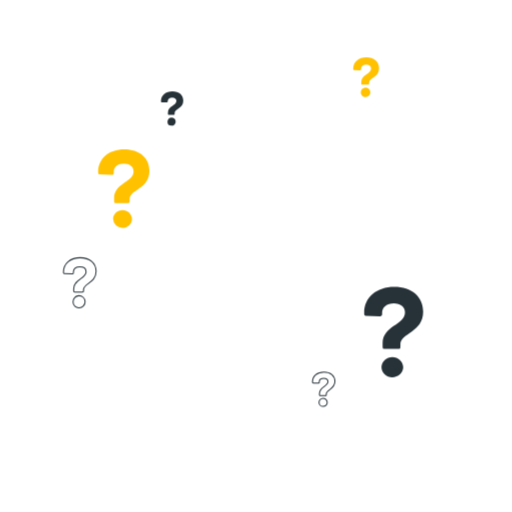
t = 0.00 s
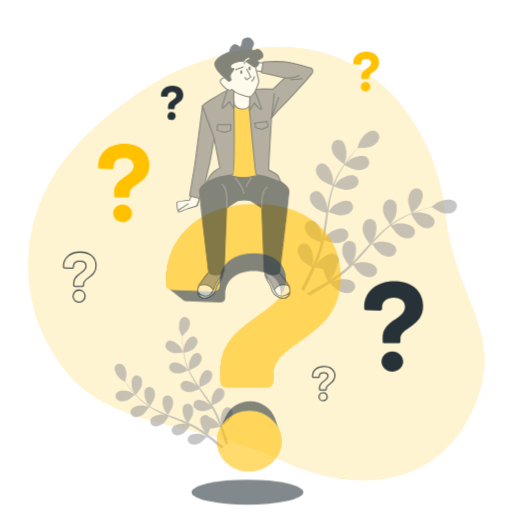
t = 0.42 s
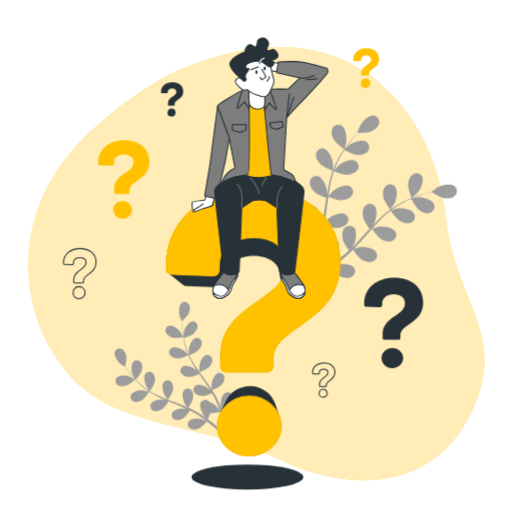
t = 0.83 s
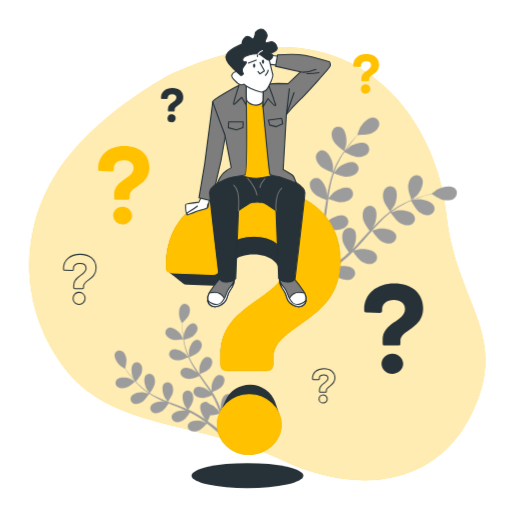
t = 1.25 s
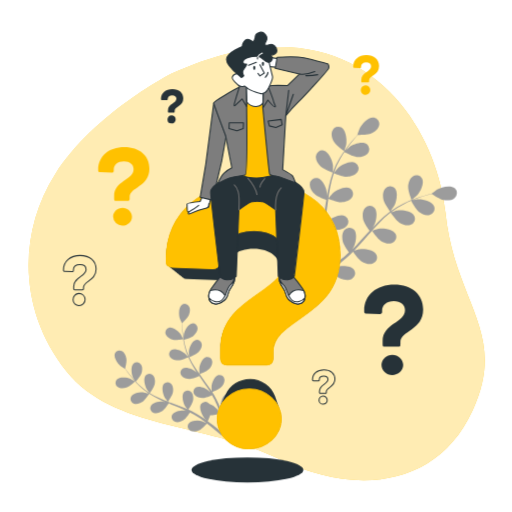
t = 1.67 s
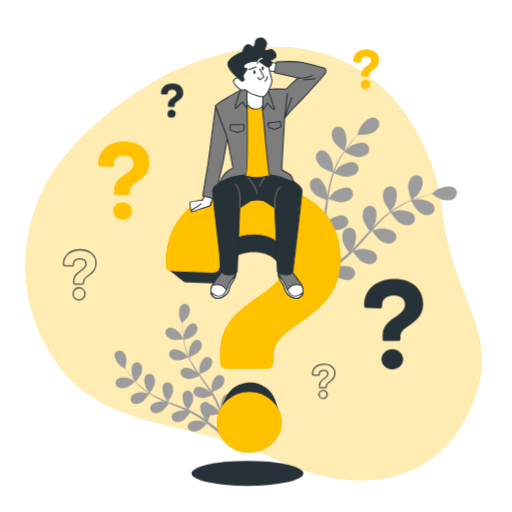
t = 2.08 s

The animated SVG that drew these frames (rendered in a browser with its animation timeline set to each time). Animation: 6 CSS @keyframes rules; one cycle of 2.50 s, repeats indefinitely.

<svg class="animated" id="freepik_stories-questions" xmlns="https://www.w3.org/2000/svg" viewBox="0 0 500 500" version="1.1" xmlns:xlink="https://www.w3.org/1999/xlink" xmlns:svgjs="https://svgjs.com/svgjs"><style>svg#freepik_stories-questions:not(.animated) .animable {opacity: 0;}svg#freepik_stories-questions.animated #freepik--background-simple--inject-20 {animation: 1s 1 forwards ease-out fadeIn,1.5s Infinite  linear shake;animation-delay: 0s,1s;}svg#freepik_stories-questions.animated #freepik--Plants--inject-20 {animation: 1s 1 forwards cubic-bezier(.36,-0.01,.5,1.38) slideUp;animation-delay: 0s;}svg#freepik_stories-questions.animated #freepik--question-marks-2--inject-20 {animation: 1.5s Infinite  linear floating;animation-delay: 0s;}svg#freepik_stories-questions.animated #freepik--question-mark-1--inject-20 {animation: 1s 1 forwards cubic-bezier(.36,-0.01,.5,1.38) slideUp,1.5s Infinite  linear floating;animation-delay: 0s,1s;}svg#freepik_stories-questions.animated #freepik--Character--inject-20 {animation: 1s 1 forwards cubic-bezier(.36,-0.01,.5,1.38) slideLeft,1.5s Infinite  linear heartbeat;animation-delay: 0s,1s;}            @keyframes fadeIn {                0% {                    opacity: 0;                }                100% {                    opacity: 1;                }            }                    @keyframes shake {                10%, 90% {                    transform: translate3d(-1px, 0, 0);                  }                  20%, 80% {                    transform: translate3d(2px, 0, 0);                  }                  30%, 50%, 70% {                    transform: translate3d(-4px, 0, 0);                  }                  40%, 60% {                    transform: translate3d(4px, 0, 0);                  }            }                    @keyframes slideUp {                0% {                    opacity: 0;                    transform: translateY(30px);                }                100% {                    opacity: 1;                    transform: inherit;                }            }                    @keyframes floating {                0% {                    opacity: 1;                    transform: translateY(0px);                }                50% {                    transform: translateY(-10px);                }                100% {                    opacity: 1;                    transform: translateY(0px);                }            }                    @keyframes slideLeft {                0% {                    opacity: 0;                    transform: translateX(-30px);                }                100% {                    opacity: 1;                    transform: translateX(0);                }            }                    @keyframes heartbeat {                0% {                    transform: scale(1);                }                10% {                    transform: scale(1.1);                }                30% {                    transform: scale(1);                }                40% {                    transform: scale(1);                }                50% {                    transform: scale(1.1);                }                60% {                    transform: scale(1);                }                100% {                    transform: scale(1);                }            }        </style><g id="freepik--background-simple--inject-20" class="animable animator-active" style="transform-origin: 250.297px 257.414px;"><path d="M167.19,71.92S91.42,110.52,53.63,170,18.83,306,64.75,362.8s133.69,49.34,207.18,85.32,154.57,28.57,189.32-47.66S443.6,295.74,434.6,207.52,346.07-9.88,167.19,71.92Z" style="fill: rgb(255, 193, 0); transform-origin: 250.297px 257.414px;" id="el5mxotcb6m0k" class="animable"></path><g id="elpn4lka74zte"><path d="M167.19,71.92S91.42,110.52,53.63,170,18.83,306,64.75,362.8s133.69,49.34,207.18,85.32,154.57,28.57,189.32-47.66S443.6,295.74,434.6,207.52,346.07-9.88,167.19,71.92Z" style="fill: rgb(255, 255, 255); opacity: 0.7; transform-origin: 250.297px 257.414px;" class="animable"></path></g></g><g id="freepik--Plants--inject-20" class="animable" style="transform-origin: 279.007px 269.967px;"><path d="M123.5,378.48c3-1,8.32-5.89,8.32-5.9s-4.28-2.49-4.57-2.61c-3.37-1.42-10.72-2.18-13.39.93A4.86,4.86,0,0,0,115,378C117.36,379.68,120.9,379.32,123.5,378.48Z" style="fill: rgb(156, 156, 156); transform-origin: 122.309px 373.961px;" id="el2ow1jcjxhb7" class="animable"></path><path d="M178.91,331.34c.07,0-2.2-4.43-2.38-4.7-2-3-7.74-7.73-11.68-6.61a4.86,4.86,0,0,0-3,6.57c1.07,2.68,4.22,4.34,6.86,5.07C171.81,332.53,178.9,331.35,178.91,331.34Z" style="fill: rgb(156, 156, 156); transform-origin: 170.18px 325.923px;" id="elcwihsibfu95" class="animable"></path><path d="M139.19,392.39c2.58-1.69,6.14-7.34,6.42-7.79a85.51,85.51,0,0,0,10.06,5.46c2,.94,4.08,1.83,6.16,2.69-1-.26-1.91-.47-2-.49-3.63-.48-10.92.73-12.67,4.43a4.85,4.85,0,0,0,3,6.58c2.72,1,6-.31,8.33-1.81s5.45-6.29,6.26-7.56l2.4,1c3.85,1.53,7.69,3,11.42,4.64,1.31.56,2.58,1.17,3.86,1.76-.9-.22-1.65-.4-1.77-.41-3.63-.48-10.91.73-12.67,4.43a4.84,4.84,0,0,0,3,6.57c2.73,1,6.05-.31,8.33-1.81s5.14-5.82,6.12-7.32c1.28.65,2.57,1.3,3.79,2,.82.49,1.65.9,2.45,1.44l2.38,1.53c1.47,1,3,2.08,4.42,3.12,1,.72,1.92,1.42,2.86,2.12-1.3-.57-3.87-1.65-4.1-1.71-3.51-1-10.9-.93-13.19,2.46a4.84,4.84,0,0,0,1.94,6.95c2.54,1.37,6,.61,8.51-.53,2.73-1.25,7-6.08,7.48-6.69,1.55,1.17,3.05,2.32,4.44,3.43,4.06,3.21,7.44,6.1,10,8.36l2-1.82c-2.68-2.26-6.26-5.2-10.57-8.46-1.57-1.19-3.27-2.44-5-3.7a53.26,53.26,0,0,0,2.44-5.69c3.07.31,8.85-1.28,9.6-1.49.65,1.83,1.26,3.62,1.81,5.31,1.58,4.83,2.79,9,3.68,12.31l2.24-2c-.93-3.09-2.13-6.86-3.62-11.11-.65-1.86-1.38-3.83-2.16-5.85.69-.39,6.25-3.63,8-6.07,1.59-2.22,3-5.49,2.14-8.26a4.86,4.86,0,0,0-6.45-3.23c-3.77,1.61-5.27,8.84-4.94,12.48,0,.22.5,2.53.82,4-.32-.83-.62-1.63-1-2.47-.66-1.68-1.37-3.33-2.12-5.11-.4-.85-.79-1.7-1.2-2.56s-.89-1.73-1.34-2.61c-1.07-2-2.26-4-3.51-6,1.47-.58,6.64-2.72,8.56-4.68s3.8-5,3.36-7.83a4.84,4.84,0,0,0-5.88-4.17c-4,1-6.55,7.94-6.77,11.59,0,.22.12,2.86.22,4.31-.76-1.18-1.51-2.36-2.31-3.53-2.32-3.37-4.78-6.71-7.21-10.05-.75-1-1.48-2.05-2.21-3.08.52-.2,6.72-2.61,8.87-4.8,1.91-2,3.8-5,3.37-7.84a4.85,4.85,0,0,0-5.89-4.17c-4,1-6.55,7.94-6.77,11.59,0,.28.18,4.07.28,5-1.62-2.27-3.21-4.54-4.69-6.84a83.63,83.63,0,0,1-5.42-9.65c.24-.09,6.72-2.58,8.92-4.83,1.91-2,3.8-5,3.37-7.83a4.84,4.84,0,0,0-5.88-4.17c-4,1-6.55,7.94-6.77,11.59,0,.24.13,3.13.23,4.5l-.22.06a61.73,61.73,0,0,1-3.62-10.53c-.51-2-.89-3.91-1.22-5.78,1.25-.34,7-1.95,9.18-3.76s4.32-4.53,4.21-7.42a4.86,4.86,0,0,0-5.4-4.79c-4.05.57-7.38,7.17-8,10.78,0,.19-.16,2.22-.23,3.7-.13-.85-.29-1.72-.4-2.54-.43-3.07-.64-5.9-.81-8.41-.08-1.43-.12-2.73-.15-3.94,1.05-1,5.27-5,6.37-7.53s1.75-6,.32-8.52a4.85,4.85,0,0,0-7-1.77c-3.34,2.38-3.25,9.77-2.14,13.26.1.3,2.13,4.84,2.19,4.79l.06-.06c0,1.16,0,2.41.08,3.78.11,2.52.25,5.37.62,8.46a86.28,86.28,0,0,0,1.66,9.9,62.56,62.56,0,0,0,3.42,10.71l.06.12c-.78-.91-3.05-3.38-3.25-3.55-2.76-2.4-9.51-5.41-13-3.29a4.84,4.84,0,0,0-1.15,7.12c1.74,2.31,5.21,3.08,7.95,3.09,3.08,0,9.16-2.75,9.65-3a85.78,85.78,0,0,0,5.38,10.11c1.16,1.89,2.39,3.77,3.65,5.63-.7-.76-1.33-1.44-1.43-1.53-2.76-2.39-9.51-5.41-13-3.29a4.84,4.84,0,0,0-1.15,7.12c1.73,2.32,5.21,3.08,7.95,3.09s8-2.24,9.38-2.85c.49.71,1,1.43,1.47,2.14,2.36,3.39,4.73,6.78,7,10.16.79,1.2,1.52,2.4,2.25,3.6-.62-.68-1.15-1.24-1.24-1.32-2.76-2.4-9.51-5.41-13-3.29a4.84,4.84,0,0,0-1.14,7.12c1.73,2.31,5.21,3.08,7.94,3.09s7.5-2,9.14-2.74c.72,1.25,1.44,2.5,2.07,3.75.42.86.88,1.66,1.24,2.55s.77,1.74,1.14,2.59c.67,1.68,1.36,3.4,2,5.05.43,1.14.82,2.24,1.21,3.34-.76-1.2-2.32-3.51-2.47-3.69a18.78,18.78,0,0,0-8-5.16,5.46,5.46,0,0,0-.76-.76,4.85,4.85,0,0,0-7.16.86c-2.26,3.42.48,10.28,2.77,13.14.13.17,1.8,1.83,2.87,2.86L199.65,409c-1.47-1-3-2-4.58-3.09l-2.41-1.48c-.8-.51-1.7-.95-2.56-1.43-2-1.08-4.09-2.08-6.21-3,.9-1.29,4-5.92,4.55-8.62s.42-6.24-1.51-8.39a4.85,4.85,0,0,0-7.21-.23c-2.75,3-1.08,10.23.74,13.4.12.2,1.68,2.32,2.57,3.47-1.28-.56-2.56-1.13-3.87-1.66-3.8-1.53-7.69-3-11.56-4.41-1.19-.44-2.37-.9-3.55-1.35.33-.45,4.17-5.88,4.75-8.9.52-2.68.43-6.24-1.51-8.39a4.85,4.85,0,0,0-7.21-.23c-2.75,3-1.08,10.23.75,13.4.13.24,2.39,3.29,3,4-2.6-1-5.18-2-7.69-3.11a83.48,83.48,0,0,1-9.84-5.06c.15-.21,4.19-5.86,4.78-8.95.51-2.68.42-6.24-1.51-8.39a4.85,4.85,0,0,0-7.21-.23c-2.75,3-1.08,10.23.74,13.4.12.21,1.84,2.54,2.69,3.63l-.16.17a62.28,62.28,0,0,1-8.82-6.79c-1.53-1.37-2.91-2.76-4.22-4.15.86-1,4.74-5.47,5.59-8.2s1.1-6.16-.58-8.5a4.86,4.86,0,0,0-7.15-1c-3.06,2.72-2.19,10.06-.73,13.41.08.18,1.1,1.94,1.86,3.21-.58-.63-1.19-1.27-1.74-1.89-2-2.32-3.79-4.57-5.31-6.58-.86-1.15-1.61-2.2-2.31-3.19.35-1.4,1.67-7.05,1.17-9.8s-1.86-6-4.44-7.28a4.84,4.84,0,0,0-6.8,2.38c-1.47,3.82,2.68,9.93,5.52,12.23.25.2,4.45,2.86,4.47,2.79a.64.64,0,0,0,0-.09c.65,1,1.36,2,2.15,3.12,1.48,2,3.18,4.34,5.19,6.71a87.5,87.5,0,0,0,6.85,7.35,63.65,63.65,0,0,0,8.75,7l.12.07c-1.15-.33-4.41-1.14-4.67-1.17-3.63-.48-10.91.73-12.67,4.43a4.85,4.85,0,0,0,3,6.58C133.59,395.17,136.91,393.9,139.19,392.39Z" style="fill: rgb(156, 156, 156); transform-origin: 169.542px 360.992px;" id="elgkpmofia66c" class="animable"></path><path d="M326.28,138.71c2.14,3.58,9.85,8.83,9.86,8.83s1.92-6.13,2-6.54c.82-4.67-.34-14.19-5-16.67a6.29,6.29,0,0,0-8.69,3.48C323,131.29,324.46,135.67,326.28,138.71Z" style="fill: rgb(156, 156, 156); transform-origin: 331.121px 135.61px;" id="el239lg0icwvh" class="animable"></path><path d="M401.89,195.25c0,.09,5-4.06,5.27-4.36,3.27-3.45,7.55-12,5-16.69a6.29,6.29,0,0,0-9.17-1.89c-3.09,2.13-4.28,6.59-4.45,10.13C398.35,186.6,401.89,195.24,401.89,195.25Z" style="fill: rgb(156, 156, 156); transform-origin: 405.734px 183.165px;" id="ellhq95rg6ecm" class="animable"></path><path d="M313.19,162.58c2.89,2.77,11.07,5.65,11.72,5.87a111.48,111.48,0,0,0-4,14.31c-.61,2.82-1.14,5.69-1.63,8.57,0-1.35,0-2.56,0-2.73-.44-4.72-4.07-13.6-9.26-14.75a6.29,6.29,0,0,0-7.47,5.65c-.44,3.73,2.14,7.57,4.7,10s9.52,5.09,11.36,5.75c-.18,1.1-.37,2.21-.54,3.31-.83,5.31-1.63,10.61-2.58,15.79-.33,1.82-.73,3.61-1.12,5.4,0-1.2,0-2.21,0-2.36-.44-4.73-4.07-13.6-9.26-14.76a6.29,6.29,0,0,0-7.46,5.66c-.44,3.72,2.13,7.56,4.69,10s8.85,4.82,11,5.62c-.45,1.82-.9,3.64-1.42,5.38-.39,1.18-.67,2.34-1.12,3.51l-1.26,3.45c-.87,2.16-1.76,4.4-2.67,6.5-.62,1.45-1.24,2.83-1.86,4.22.35-1.81,1-5.37,1-5.67.28-4.74-2-14.06-6.92-16a6.29,6.29,0,0,0-8.24,4.46c-1,3.61,1,7.8,3.12,10.61,2.38,3.1,9.71,7.06,10.63,7.55-1,2.29-2.06,4.52-3.06,6.6-2.9,6.07-5.58,11.17-7.7,15.08l2.89,2.06c2.1-4,4.78-9.41,7.66-15.81,1.06-2.33,2.15-4.84,3.24-7.43a66.24,66.24,0,0,0,7.9,1.45c.5,4,4.17,10.84,4.65,11.72-2.13,1.35-4.21,2.64-6.2,3.82-5.65,3.4-10.62,6.14-14.51,8.21l3.15,2.25c3.65-2.06,8.07-4.66,13-7.77,2.17-1.36,4.46-2.86,6.79-4.42.69.76,6.39,6.86,10,8.38,3.27,1.37,7.81,2.22,11.06.33a6.28,6.28,0,0,0,2.23-9.09c-3.12-4.31-12.7-4.12-17.22-2.65-.26.09-3.05,1.35-4.79,2.18.95-.64,1.88-1.26,2.85-1.93,1.93-1.32,3.82-2.69,5.85-4.15l2.9-2.25c1-.74,1.93-1.63,2.91-2.45,2.23-1.94,4.4-4,6.53-6.16,1.16,1.68,5.36,7.61,8.39,9.47s7.39,3.38,10.88,2a6.29,6.29,0,0,0,3.59-8.65c-2.43-4.73-11.94-6-16.62-5.23-.29.05-3.59,1-5.39,1.52,1.27-1.29,2.55-2.58,3.79-3.94,3.6-3.9,7.12-8,10.64-12,1.08-1.24,2.18-2.46,3.26-3.68.41.6,5.24,7.75,8.64,9.84,3,1.85,7.39,3.38,10.89,2a6.29,6.29,0,0,0,3.58-8.65c-2.43-4.73-11.94-6-16.62-5.23-.35.05-5.1,1.4-6.29,1.8,2.4-2.7,4.81-5.37,7.3-7.91a111,111,0,0,1,10.65-9.64c.19.28,5.2,7.77,8.68,9.91,3,1.85,7.39,3.37,10.89,2a6.29,6.29,0,0,0,3.58-8.65c-2.43-4.73-11.94-6-16.62-5.22-.31,0-3.92,1.07-5.63,1.59l-.14-.27a81.39,81.39,0,0,1,12.29-7.61c2.36-1.22,4.68-2.25,7-3.21.79,1.49,4.48,8.26,7.4,10.53s7,4.17,10.6,3.19a6.29,6.29,0,0,0,4.51-8.2c-1.9-5-11.2-7.28-15.94-7-.26,0-2.87.45-4.76.78,1-.41,2.1-.86,3.1-1.24,3.76-1.43,7.28-2.51,10.42-3.44,1.78-.52,3.41-1,4.93-1.34,1.54,1.06,7.79,5.25,11.37,5.9s8.11.49,10.87-2.05a6.29,6.29,0,0,0,.22-9.36c-4-3.53-13.29-1.29-17.38,1.11-.36.21-5.51,4.1-5.43,4.16l.09.06c-1.47.34-3.05.73-4.77,1.18-3.15.87-6.72,1.88-10.52,3.23a113.05,113.05,0,0,0-12.06,5,82.81,82.81,0,0,0-12.57,7.4l-.13.11c.92-1.25,3.4-4.83,3.56-5.13,2.24-4.19,4.11-13.59.42-17.42a6.31,6.31,0,0,0-9.35.6c-2.42,2.87-2.39,7.49-1.61,10.95.88,3.9,6.11,10.81,6.53,11.36a111.52,111.52,0,0,0-11.24,9.72c-2.07,2-4.08,4.12-6.08,6.25.77-1.11,1.44-2.11,1.52-2.26,2.24-4.18,4.11-13.59.42-17.41a6.28,6.28,0,0,0-9.34.6c-2.43,2.86-2.4,7.48-1.62,10.94s5.14,9.5,6.31,11.06l-2.28,2.47c-3.62,4-7.21,7.95-10.86,11.74-1.28,1.34-2.6,2.61-3.91,3.89.68-1,1.25-1.82,1.32-2,2.24-4.18,4.11-13.59.42-17.41a6.3,6.3,0,0,0-9.35.59c-2.42,2.87-2.39,7.49-1.61,10.95s4.71,8.91,6.1,10.78c-1.38,1.26-2.76,2.53-4.16,3.7-1,.77-1.85,1.58-2.87,2.31l-2.95,2.18c-1.92,1.33-3.9,2.7-5.81,3.95-1.33.87-2.6,1.68-3.89,2.5,1.3-1.32,3.78-3.95,4-4.19a24.48,24.48,0,0,0,4.24-11.58,7.55,7.55,0,0,0,.74-1.18,6.3,6.3,0,0,0-3.16-8.82c-5-1.87-12.87,3.57-15.82,7.29-.18.22-1.8,2.81-2.8,4.46.44-1.06.88-2.08,1.32-3.18.88-2.16,1.7-4.34,2.58-6.69.39-1.15.79-2.31,1.18-3.48s.71-2.42,1.08-3.64c.79-2.86,1.45-5.78,2.05-8.75,1.89.77,8.66,3.4,12.22,3.28s8-1.26,10.19-4.33a6.29,6.29,0,0,0-1.79-9.19c-4.63-2.61-13.26,1.58-16.74,4.8-.22.21-2.46,2.8-3.66,4.25.34-1.78.7-3.56,1-5.38.84-5.25,1.53-10.58,2.25-15.9.21-1.63.45-3.25.68-4.87.67.28,8.65,3.58,12.64,3.44,3.54-.12,8-1.26,10.18-4.33a6.29,6.29,0,0,0-1.78-9.19c-4.64-2.6-13.27,1.58-16.75,4.81-.26.24-3.48,4-4.25,5,.51-3.57,1-7.13,1.72-10.62A112,112,0,0,1,326,169.14c.31.13,8.62,3.62,12.71,3.48,3.54-.13,8-1.26,10.18-4.33a6.3,6.3,0,0,0-1.78-9.2c-4.64-2.6-13.26,1.58-16.75,4.81-.23.21-2.68,3.06-3.82,4.44l-.26-.15a80.67,80.67,0,0,1,6-13.12c1.3-2.32,2.66-4.47,4-6.53,1.48.81,8.29,4.42,12,4.71,3.54.26,8.11-.38,10.6-3.19a6.29,6.29,0,0,0-.77-9.33c-4.32-3.1-13.35.11-17.17,2.94-.2.15-2.14,1.94-3.53,3.27.63-.92,1.27-1.88,1.9-2.75,2.34-3.26,4.69-6.11,6.78-8.62,1.21-1.41,2.33-2.67,3.38-3.83,1.87,0,9.4.08,12.74-1.35s7-4.07,7.94-7.71a6.29,6.29,0,0,0-5-7.93c-5.26-.76-11.8,6.26-13.89,10.52-.18.37-2.33,6.46-2.24,6.46h.12c-1,1.1-2.15,2.29-3.33,3.62-2.15,2.46-4.57,5.27-7,8.49a112.39,112.39,0,0,0-7.33,10.79,82.25,82.25,0,0,0-6.39,13.11l-.06.17c.09-1.56.17-5.91.14-6.25-.44-4.73-4.07-13.6-9.26-14.75a6.29,6.29,0,0,0-7.46,5.65C308.06,156.29,310.63,160.13,313.19,162.58Z" style="fill: rgb(156, 156, 156); transform-origin: 368.377px 195.282px;" id="elyo1i68y28h" class="animable"></path></g><g id="freepik--question-marks-2--inject-20" class="animable" style="transform-origin: 237.635px 226.511px;"><path d="M373.67,338.61v-3.35c0-17.25,21.84-18,21.84-30.28,0-5.33-4.34-8.81-10.8-8.81-7.07,0-11.54,3.85-11.54,9.31v1.37c0,1.36-.74,2-2.11,2l-13.27-.5c-1.24,0-2.11-.62-2.11-1.48v-1.37c0-15,11.91-25.31,29.41-25.31,17.12,0,28.16,9.68,28.16,24.19,0,20.6-22.21,20.73-22.21,32v2.23a1.9,1.9,0,0,1-2.11,2.11H375.78A1.9,1.9,0,0,1,373.67,338.61Zm-1.12,20c0-5.46,4.84-9.93,10.67-9.93,5.59,0,10.55,4.47,10.55,9.93s-5,9.93-10.67,9.93S372.55,364.05,372.55,358.59Z" style="fill: rgb(38, 50, 56); transform-origin: 384.465px 324.365px;" id="ellaz1i2iqgmh" class="animable"></path><path d="M111.47,196.51V193.6c0-15,19-15.63,19-26.3,0-4.64-3.77-7.65-9.37-7.65-6.15,0-10,3.34-10,8.08v1.19c0,1.18-.64,1.72-1.83,1.72l-11.53-.43c-1.08,0-1.83-.54-1.83-1.29v-1.19c0-13,10.34-22,25.54-22,14.87,0,24.47,8.41,24.47,21,0,17.89-19.3,18-19.3,27.81v1.94a1.65,1.65,0,0,1-1.83,1.83H113.3A1.65,1.65,0,0,1,111.47,196.51Zm-1,17.35c0-4.74,4.2-8.62,9.26-8.62,4.85,0,9.17,3.88,9.17,8.62s-4.32,8.62-9.27,8.62A8.91,8.91,0,0,1,110.5,213.86Z" style="fill: rgb(255, 193, 0); transform-origin: 120.915px 184.106px;" id="elbav0yk98ljh" class="animable"></path><path d="M352.83,81.76V80.29c0-7.57,9.58-7.9,9.58-13.29,0-2.34-1.91-3.87-4.74-3.87-3.1,0-5.06,1.69-5.06,4.09v.6c0,.6-.33.87-.93.87l-5.82-.22c-.55,0-.93-.27-.93-.65v-.6c0-6.59,5.23-11.11,12.91-11.11,7.51,0,12.36,4.25,12.36,10.62,0,9-9.75,9.09-9.75,14v1a.83.83,0,0,1-.93.92h-5.77A.82.82,0,0,1,352.83,81.76Zm-.49,8.77A4.67,4.67,0,1,1,357,94.88,4.5,4.5,0,0,1,352.34,90.53Z" style="fill: rgb(255, 193, 0); transform-origin: 357.565px 75.4965px;" id="eluhrhuubtgma" class="animable"></path><path d="M72,284v-1.85c0-9.54,12.08-9.95,12.08-16.75,0-2.95-2.4-4.87-6-4.87-3.91,0-6.38,2.13-6.38,5.15v.75c0,.76-.41,1.1-1.17,1.1l-7.34-.27c-.69,0-1.17-.35-1.17-.83v-.75c0-8.3,6.59-14,16.27-14,9.47,0,15.57,5.35,15.57,13.38,0,11.39-12.28,11.46-12.28,17.71V284a1.05,1.05,0,0,1-1.17,1.17H73.15A1.05,1.05,0,0,1,72,284Zm-.62,11.05a5.88,5.88,0,1,1,5.84,5.49A5.68,5.68,0,0,1,71.36,295.05Z" style="fill: none; stroke: rgb(38, 50, 56); stroke-miterlimit: 10; transform-origin: 77.94px 276.111px;" id="el90drbcq7wcf" class="animable"></path><path d="M164,111.38v-1.27c0-6.56,8.31-6.85,8.31-11.52,0-2-1.65-3.35-4.11-3.35-2.69,0-4.39,1.46-4.39,3.54v.52c0,.52-.28.75-.8.75l-5-.19c-.47,0-.8-.23-.8-.56v-.52c0-5.71,4.53-9.63,11.18-9.63S179,92.83,179,98.35c0,7.84-8.45,7.89-8.45,12.18v.85a.72.72,0,0,1-.8.8h-5A.72.72,0,0,1,164,111.38Zm-.42,7.6a4,4,0,1,1,4,3.78A3.9,3.9,0,0,1,163.55,119Z" style="fill: rgb(38, 50, 56); transform-origin: 168.105px 105.956px;" id="el36qkmkxw9v5" class="animable"></path><path d="M312,385.53v-1.27c0-6.56,8.31-6.84,8.31-11.52,0-2-1.65-3.35-4.11-3.35-2.69,0-4.39,1.46-4.39,3.54v.52c0,.52-.28.76-.8.76l-5-.19c-.47,0-.8-.24-.8-.57v-.52c0-5.71,4.53-9.63,11.18-9.63s10.72,3.68,10.72,9.21c0,7.83-8.45,7.88-8.45,12.17v.85a.73.73,0,0,1-.8.81h-5A.73.73,0,0,1,312,385.53Zm-.42,7.6a4,4,0,1,1,4,3.78A3.9,3.9,0,0,1,311.59,393.13Z" style="fill: none; stroke: rgb(38, 50, 56); stroke-miterlimit: 10; transform-origin: 316.16px 380.106px;" id="eljsgxlwmlu6" class="animable"></path></g><g id="freepik--question-mark-1--inject-20" class="animable" style="transform-origin: 247.235px 333.385px;"><path d="M272.85,408.29c-.07-.21-.14-.42-.22-.63s-.14-.43-.22-.64-.14-.42-.22-.63-.14-.43-.22-.64-.14-.42-.22-.63-.14-.43-.22-.64l-.22-.63c-.07-.22-.15-.43-.22-.64l-.22-.63c-.07-.22-.15-.43-.22-.64l-.22-.63c-.07-.22-.15-.43-.22-.64L270,400c-.07-.22-.15-.43-.22-.64l-.23-.63c-.07-.22-.14-.43-.22-.64s-.14-.42-.22-.63-.14-.43-.22-.64-.14-.42-.22-.63c-3.26-9.92-13.34-17.2-24.43-17.2-10.75,0-20.1,6.26-24,15.08-.1.2-.19.41-.28.61l-.27.62c-.1.2-.19.4-.28.61s-.19.41-.28.61l-.27.61c-.1.21-.19.41-.28.62s-.19.4-.28.61-.19.4-.28.61l-.27.61c-.1.2-.19.41-.28.61s-.19.41-.28.61l-.27.62c-.1.2-.19.4-.28.61s-.19.41-.28.61l-.27.61c-.1.21-.19.41-.28.62s-.19.4-.28.61l-.27.61c-.1.2-.19.41-.28.61s-.19.41-.28.62A27.21,27.21,0,0,0,212.12,418c0,16.1,13.9,29.26,31.09,29.26,16.82,0,31.45-13.16,31.45-29.26a26.42,26.42,0,0,0-1.59-9C273,408.71,272.93,408.5,272.85,408.29Z" style="fill: rgb(38, 50, 56); transform-origin: 243.39px 413.125px;" id="el1bd7yb99cl4" class="animable"></path><path d="M249.06,186.8c-51.57,0-86.68,30.35-86.68,74.61v4a3.84,3.84,0,0,0,1.9,3.26,4.91,4.91,0,0,0,.7.56,4.38,4.38,0,0,0,.71.56,4.38,4.38,0,0,0,.71.56,4,4,0,0,0,.71.56,4.3,4.3,0,0,0,.7.56,4.43,4.43,0,0,0,.71.57,5,5,0,0,0,.71.56,4.5,4.5,0,0,0,.71.56,4.41,4.41,0,0,0,.7.56,4.65,4.65,0,0,0,.77.6,5.63,5.63,0,0,0,.65.51,5,5,0,0,0,.71.56,4.91,4.91,0,0,0,.7.56,5,5,0,0,0,.71.56,4.5,4.5,0,0,0,.71.56,4.41,4.41,0,0,0,.7.56,4.5,4.5,0,0,0,.71.56,4.41,4.41,0,0,0,.7.56,5,5,0,0,0,.71.56,4.41,4.41,0,0,0,.7.56,5.89,5.89,0,0,0,4.2,1.46l32.16,1.2c3.31,0,5.11-1.5,5.11-4.81v-3.3c0-13.23,10.82-22.54,28-22.54,15.63,0,26.15,8.41,26.15,21.34a23.1,23.1,0,0,1-.42,4.39c-16.14,21.16-58.15,30.49-58.15,71.56v9.88c0,4,2.19,6.21,6.22,6.21H260.4c4,0,6.22-2.19,6.22-6.21v-6.59c0-33.28,65.47-33.65,65.47-94.36C332.09,215.32,299.53,186.8,249.06,186.8Z" style="fill: rgb(38, 50, 56); transform-origin: 247.235px 276.03px;" id="elk7i6f7uc1pi" class="animable"></path><path d="M215.41,359.07v-9.88c0-50.84,64.37-53,64.37-89.24,0-15.73-12.8-26-31.82-26-20.85,0-34,11.34-34,27.43v4c0,4-2.2,5.86-6.22,5.86l-39.14-1.47c-3.65,0-6.21-1.83-6.21-4.39v-4c0-44.26,35.11-74.61,86.68-74.61,50.47,0,83,28.52,83,71.32,0,60.71-65.47,61.08-65.47,94.36v6.59c0,4-2.2,6.21-6.22,6.21H221.63C217.6,365.28,215.41,363.09,215.41,359.07ZM212.12,418c0-16.09,14.26-29.26,31.45-29.26,16.46,0,31.09,13.17,31.09,29.26S260,447.21,243.21,447.21C226,447.21,212.12,434.05,212.12,418Z" style="fill: rgb(255, 193, 0); stroke: rgb(255, 193, 0); stroke-miterlimit: 10; transform-origin: 247.23px 316.99px;" id="elfri0bo4erbd" class="animable"></path><ellipse cx="241.61" cy="467.79" rx="54.61" ry="12.21" style="fill: rgb(38, 50, 56); transform-origin: 241.61px 467.79px;" id="elunwd8a5azkm" class="animable"></ellipse></g><g id="freepik--Character--inject-20" class="animable" style="transform-origin: 251.911px 164.11px;"><path d="M199.87,190.85l-2.09,4.56s-12.14,1.31-12.14,2.22.13,7.18.79,7.44a2.15,2.15,0,0,0,1.56,0l17.88-4.57,1.7-8.09Z" style="fill: rgb(255, 255, 255); stroke: rgb(38, 50, 56); stroke-linecap: round; stroke-linejoin: round; transform-origin: 196.605px 198.033px;" id="elkt7kdxl9r8" class="animable"></path><path d="M196.47,199a43.45,43.45,0,0,1-7.15,4.76c-2.89,1.3-3,3.27-2.08,3.27s9.08-3.42,9.08-3.42,7.41-1.94,8.48-2.53,1.19-3.87,1.19-3.87" style="fill: rgb(255, 255, 255); stroke: rgb(38, 50, 56); stroke-linecap: round; stroke-linejoin: round; transform-origin: 196.359px 202.12px;" id="el83yb1knrmp9" class="animable"></path><polygon points="210.55 103.23 203.09 160.41 197.9 191.37 209.42 194.09 218.01 157.47 222.08 134.42 210.55 103.23" style="fill: rgb(125, 125, 125); stroke: rgb(38, 50, 56); stroke-linecap: round; stroke-linejoin: round; transform-origin: 209.99px 148.66px;" id="elwb1bb0goqoq" class="animable"></polygon><polygon points="270.75 61.83 266.2 61.11 256.88 57.58 256.54 68.65 270.99 69.98 270.75 61.83" style="fill: rgb(255, 255, 255); stroke: rgb(38, 50, 56); stroke-linecap: round; stroke-linejoin: round; transform-origin: 263.765px 63.78px;" id="eltd52v2mod4p" class="animable"></polygon><path d="M217.56,264.6A140.28,140.28,0,0,0,208.07,277c-3.85,5.88-2.49,12.2,2.26,13.79s10.84-2.72,12.43-6.11,1.13-5.19,3.61-8.58,4.52-6.78,3.62-11.3S220,261.44,217.56,264.6Z" style="fill: rgb(125, 125, 125); stroke: rgb(38, 50, 56); stroke-linecap: round; stroke-linejoin: round; transform-origin: 218.02px 276.47px;" id="ellcanytywii" class="animable"></path><path d="M222.3,285.53c-.32-.68-.69-1.4-1.13-2.17-3.63-6.39-10-5.88-14-4.69-2.63,5.37-1.13,10.71,3.18,12.15S220.22,288.74,222.3,285.53Z" style="fill: rgb(255, 255, 255); stroke: rgb(38, 50, 56); stroke-linecap: round; stroke-linejoin: round; transform-origin: 214.084px 284.544px;" id="elmy687vjdoqk" class="animable"></path><path d="M221.17,283.36c-1.35,2-3.16,7.46-10.17,5.2a9.66,9.66,0,0,1-5-3.15,6.59,6.59,0,0,0,4.37,5.41c4.74,1.58,10.84-2.72,12.43-6.11s1.13-5.19,3.61-8.58,4.52-6.78,3.62-11.3c0,5.42-2,6.32-4.52,9.26S222.53,281.32,221.17,283.36Z" style="fill: rgb(255, 255, 255); stroke: rgb(38, 50, 56); stroke-linecap: round; stroke-linejoin: round; transform-origin: 218.123px 277.994px;" id="elol25mycbpwi" class="animable"></path><path d="M284.25,264.6A140.28,140.28,0,0,1,293.74,277c3.85,5.88,2.49,12.2-2.26,13.79s-10.84-2.72-12.43-6.11-1.13-5.19-3.61-8.58-4.52-6.78-3.62-11.3S281.77,261.44,284.25,264.6Z" style="fill: rgb(125, 125, 125); stroke: rgb(38, 50, 56); stroke-linecap: round; stroke-linejoin: round; transform-origin: 283.79px 276.47px;" id="elca738qk4erw" class="animable"></path><path d="M279.52,285.53c.31-.68.68-1.4,1.12-2.17,3.63-6.39,10-5.88,14-4.69,2.63,5.37,1.13,10.71-3.18,12.15S281.59,288.74,279.52,285.53Z" style="fill: rgb(255, 255, 255); stroke: rgb(38, 50, 56); stroke-linecap: round; stroke-linejoin: round; transform-origin: 287.731px 284.544px;" id="elagpnzqcy6k" class="animable"></path><path d="M280.64,283.36c1.35,2,3.16,7.46,10.17,5.2a9.66,9.66,0,0,0,5-3.15,6.59,6.59,0,0,1-4.37,5.41c-4.74,1.58-10.84-2.72-12.43-6.11s-1.13-5.19-3.61-8.58-4.52-6.78-3.62-11.3c0,5.42,2,6.32,4.52,9.26S279.28,281.32,280.64,283.36Z" style="fill: rgb(255, 255, 255); stroke: rgb(38, 50, 56); stroke-linecap: round; stroke-linejoin: round; transform-origin: 283.687px 277.994px;" id="elngjpg1nkhr9" class="animable"></path><path d="M294.85,186.63c0-4.07-7-8.59-7-8.59-10.55-10.73-29.59-9.31-36.62-8.35-7-1-26.06-2.38-36.61,8.35,0,0-7,4.52-7,8.59s8.82,77.52,8.82,77.52-.23,3.84,6.1,4.29,9-3.16,9-3.16l2.49-62.15s10.17-7.24,12-7.46c.66-.09,1.52-.23,2.48-.35v.12a13.3,13.3,0,0,1,5.43,0v-.12c1,.12,1.81.26,2.48.35,1.81.22,12,7.46,12,7.46l2.49,62.15s2.71,3.61,9,3.16,6.1-4.29,6.1-4.29S294.85,190.7,294.85,186.63Z" style="fill: rgb(38, 50, 56); stroke: rgb(38, 50, 56); stroke-linecap: round; stroke-linejoin: round; transform-origin: 251.235px 218.751px;" id="eliajaoqpq3dl" class="animable"></path><path d="M268.41,203.13s-1.36-14.92,5.2-20.57" style="fill: none; stroke: rgb(112, 112, 112); stroke-linecap: round; stroke-linejoin: round; transform-origin: 270.952px 192.845px;" id="el7rrnrdp2woi" class="animable"></path><path d="M234.06,203.13s.68-12.43-.68-16.95-3.62-6.33-3.62-6.33" style="fill: none; stroke: rgb(112, 112, 112); stroke-linecap: round; stroke-linejoin: round; transform-origin: 231.995px 191.49px;" id="elfqr6m28o5h6" class="animable"></path><path d="M242.42,173.52s7.23,8.36,8.59,15.37" style="fill: none; stroke: rgb(112, 112, 112); stroke-linecap: round; stroke-linejoin: round; transform-origin: 246.715px 181.205px;" id="el933n5gzefg5" class="animable"></path><path d="M258.24,174s-4.07,4.52-4.52,7.91" style="fill: none; stroke: rgb(112, 112, 112); stroke-linecap: round; stroke-linejoin: round; transform-origin: 255.98px 177.955px;" id="elaeqiuc081wu" class="animable"></path><path d="M248.07,86.06s-6.55-.91-8.81,1.35S229.31,98,229.31,98l4.07,71.87s9.27,3.62,17.18,3.62,16.95-2.94,19-4.52.23-78.65.23-78.65S253,85.38,248.07,86.06Z" style="fill: rgb(255, 193, 0); stroke: rgb(38, 50, 56); stroke-linecap: round; stroke-linejoin: round; transform-origin: 249.922px 129.684px;" id="elnchxwy4rxzp" class="animable"></path><path d="M260.05,87.64a82.4,82.4,0,0,1,10.39-.91c4.52,0,9,.23,9,.23l11.3-10.85L268,70.91l1.81-10.39s16.72-1.13,25.08.45,21.47,5.65,22.15,5.65,1.58,2.49.9,4.29S296,96.23,289.65,102.33a155.92,155.92,0,0,0-11.75,12.88L275,165.61s7.46,4.07,8.82,5.42,2.94,6.78,2.94,6.78-13.79-5.65-17.41-6.1-5.87-.68-6.55-2-6.33-61.7-6.33-61.7l.23-19.21S256.66,87.64,260.05,87.64Z" style="fill: rgb(125, 125, 125); stroke: rgb(38, 50, 56); stroke-linecap: round; stroke-linejoin: round; transform-origin: 287.326px 118.969px;" id="elm3z1sa86kj" class="animable"></path><polygon points="273.61 118.6 261.4 120.18 262.53 124.7 268.64 126.28 274.51 123.57 273.61 118.6" style="fill: none; stroke: rgb(38, 50, 56); stroke-linecap: round; stroke-linejoin: round; transform-origin: 267.955px 122.44px;" id="elt558r8kendd" class="animable"></polygon><polyline points="280.61 91.48 277.9 115.21 284.91 95.1" style="fill: none; stroke: rgb(38, 50, 56); stroke-linecap: round; stroke-linejoin: round; transform-origin: 281.405px 103.345px;" id="el5ihu1d5d9uk" class="animable"></polyline><path d="M290.78,76.11s5.65,1.13,14.24-2.26" style="fill: none; stroke: rgb(38, 50, 56); stroke-linecap: round; stroke-linejoin: round; transform-origin: 297.9px 75.0704px;" id="elwr9erdrdajr" class="animable"></path><path d="M296.66,77.69a51.07,51.07,0,0,0,11.07-.9" style="fill: none; stroke: rgb(38, 50, 56); stroke-linecap: round; stroke-linejoin: round; transform-origin: 302.195px 77.2499px;" id="eloza1lm5915" class="animable"></path><path d="M240.39,85.83l1.13,16.5a10.87,10.87,0,0,0,8.81,4.29c5.65-.22,6.33-4.29,6.33-4.29V88.77Z" style="fill: rgb(255, 255, 255); stroke: rgb(38, 50, 56); stroke-linecap: round; stroke-linejoin: round; transform-origin: 248.525px 96.2256px;" id="ele4im5thj3" class="animable"></path><path d="M256.88,94.42,256.43,108l4.75-7.46s5.2,6.55,6.55,6.33-.9-2.94-1.35-5.42-4.3-11.31-4.75-13.79-4.75-2.94-5-1.81a11.54,11.54,0,0,0,0,2.94Z" style="fill: rgb(125, 125, 125); stroke: rgb(38, 50, 56); stroke-linecap: round; stroke-linejoin: round; transform-origin: 262.293px 96.6329px;" id="elqdh9kfi96n" class="animable"></path><path d="M241.29,106.62s.9,63.28-1.36,64-11.3.91-17,3.62-8.36,3.84-8.36,3.84,2.71-6.55,5.88-9.49a31.21,31.21,0,0,1,7-4.75l-5.87-30.28s-10.85-28.71-11.08-30.29,20.57-13.33,24.86-15.37,5.43-.22,5.43-.22Z" style="fill: rgb(125, 125, 125); stroke: rgb(38, 50, 56); stroke-linecap: round; stroke-linejoin: round; transform-origin: 225.982px 132.506px;" id="elr9jt6lrqfg9" class="animable"></path><path d="M235.64,84.7s-5.42,17.18-5.88,19.44,0,2.26,1.59.67S237,99.39,237,99.39l4.29,7.23-.23-13.33V85.6S240.84,82.44,235.64,84.7Z" style="fill: rgb(125, 125, 125); stroke: rgb(38, 50, 56); stroke-linecap: round; stroke-linejoin: round; transform-origin: 235.44px 95.2527px;" id="ellqjctzzaqp" class="animable"></path><polygon points="225.02 121.77 238.35 121.77 238.13 127.19 232.25 129.22 224.79 127.19 225.02 121.77" style="fill: none; stroke: rgb(38, 50, 56); stroke-linecap: round; stroke-linejoin: round; transform-origin: 231.57px 125.495px;" id="el7jduksadrl3" class="animable"></polygon><path d="M261.63,62.33s3.16,13.78,3.84,16-3.61,11.08-5,13.11a6.58,6.58,0,0,1-5,3.16c-1.58,0-10.17-2.93-12.21-4.29s-4.06-2.94-4.06-2.94a5.43,5.43,0,0,1-5.88-.9c-2.71-2.49-6.33-5.43-5.43-7.46a5.31,5.31,0,0,1,5.2-3.16c2.49,0,1.59-.23,1.59-.23s-4.52-6.55-4.52-11.75,9.71-9,15.36-9a30.18,30.18,0,0,1,11.3,2.71Z" style="fill: rgb(255, 255, 255); stroke: rgb(38, 50, 56); stroke-linecap: round; stroke-linejoin: round; transform-origin: 246.646px 74.735px;" id="elnsidl9aps1d" class="animable"></path><polyline points="253.72 67.52 257.79 75.21 253.72 77.92 251.91 75.66" style="fill: none; stroke: rgb(38, 50, 56); stroke-linecap: round; stroke-linejoin: round; transform-origin: 254.85px 72.72px;" id="elx3ooewqkdu" class="animable"></polyline><path d="M261.18,74.53s.22,1.81-2.49,4.75" style="fill: none; stroke: rgb(38, 50, 56); stroke-linecap: round; stroke-linejoin: round; transform-origin: 259.937px 76.905px;" id="eltk1c1nmmx5" class="animable"></path><path d="M249.43,70.35c0,1.06-.46,1.92-1,1.92s-1-.86-1-1.92.46-1.92,1-1.92S249.43,69.29,249.43,70.35Z" style="fill: rgb(38, 50, 56); transform-origin: 248.43px 70.35px;" id="elvql4bjv9grj" class="animable"></path><ellipse cx="256.54" cy="66.73" rx="1.02" ry="1.92" style="fill: rgb(38, 50, 56); transform-origin: 256.54px 66.73px;" id="el6471hhbok56" class="animable"></ellipse><path d="M237.22,50.57S223,55.77,222.53,62.33s12.66,15.59,13.34,16.72,2.71-1.36,2.71-1.36a5.25,5.25,0,0,1-.91-4.29c.68-2.26,3.62-5,3.62-6.1s-3.39.9-3.39-2.49,8.36-5.42,13.33-5.2,9.27,8.59,12.89,4.52-1.59-5.19-1.59-5.19,7-.91,7-4.52-3.62-6.11-5.2-6.11-5.87,2.72-5.87-.22,4.29-4.3.22-9-9.26,0-9.26,1.81-1.36,5.19-2.26,5.19-3.62-4.06-6.78-1.8A8.38,8.38,0,0,0,237.22,50.57Z" style="fill: rgb(38, 50, 56); stroke: rgb(38, 50, 56); stroke-linecap: round; stroke-linejoin: round; transform-origin: 246.024px 58.2033px;" id="elcy4ukm4re0q" class="animable"></path><line x1="243.1" y1="67.98" x2="250.33" y2="65.26" style="fill: none; stroke: rgb(38, 50, 56); stroke-linecap: round; stroke-linejoin: round; transform-origin: 246.715px 66.62px;" id="eldm3de1g9jm8" class="animable"></line><path d="M251.46,62.1a3.11,3.11,0,0,1,.32-2.08" style="fill: none; stroke: rgb(38, 50, 56); stroke-linecap: round; stroke-linejoin: round; transform-origin: 251.591px 61.06px;" id="elftqro4bf4ii" class="animable"></path><path d="M251.78,60c.51-1,1.66-2.29,4.2-3.34" style="fill: none; stroke: rgb(255, 255, 255); stroke-linecap: round; stroke-linejoin: round; transform-origin: 253.88px 58.33px;" id="el8uk7himrlzn" class="animable"></path></g><defs>     <filter id="active" height="200%">         <feMorphology in="SourceAlpha" result="DILATED" operator="dilate" radius="2"></feMorphology>                <feFlood flood-color="#32DFEC" flood-opacity="1" result="PINK"></feFlood>        <feComposite in="PINK" in2="DILATED" operator="in" result="OUTLINE"></feComposite>        <feMerge>            <feMergeNode in="OUTLINE"></feMergeNode>            <feMergeNode in="SourceGraphic"></feMergeNode>        </feMerge>    </filter>    <filter id="hover" height="200%">        <feMorphology in="SourceAlpha" result="DILATED" operator="dilate" radius="2"></feMorphology>                <feFlood flood-color="#ff0000" flood-opacity="0.5" result="PINK"></feFlood>        <feComposite in="PINK" in2="DILATED" operator="in" result="OUTLINE"></feComposite>        <feMerge>            <feMergeNode in="OUTLINE"></feMergeNode>            <feMergeNode in="SourceGraphic"></feMergeNode>        </feMerge>            <feColorMatrix type="matrix" values="0   0   0   0   0                0   1   0   0   0                0   0   0   0   0                0   0   0   1   0 "></feColorMatrix>    </filter></defs></svg>
